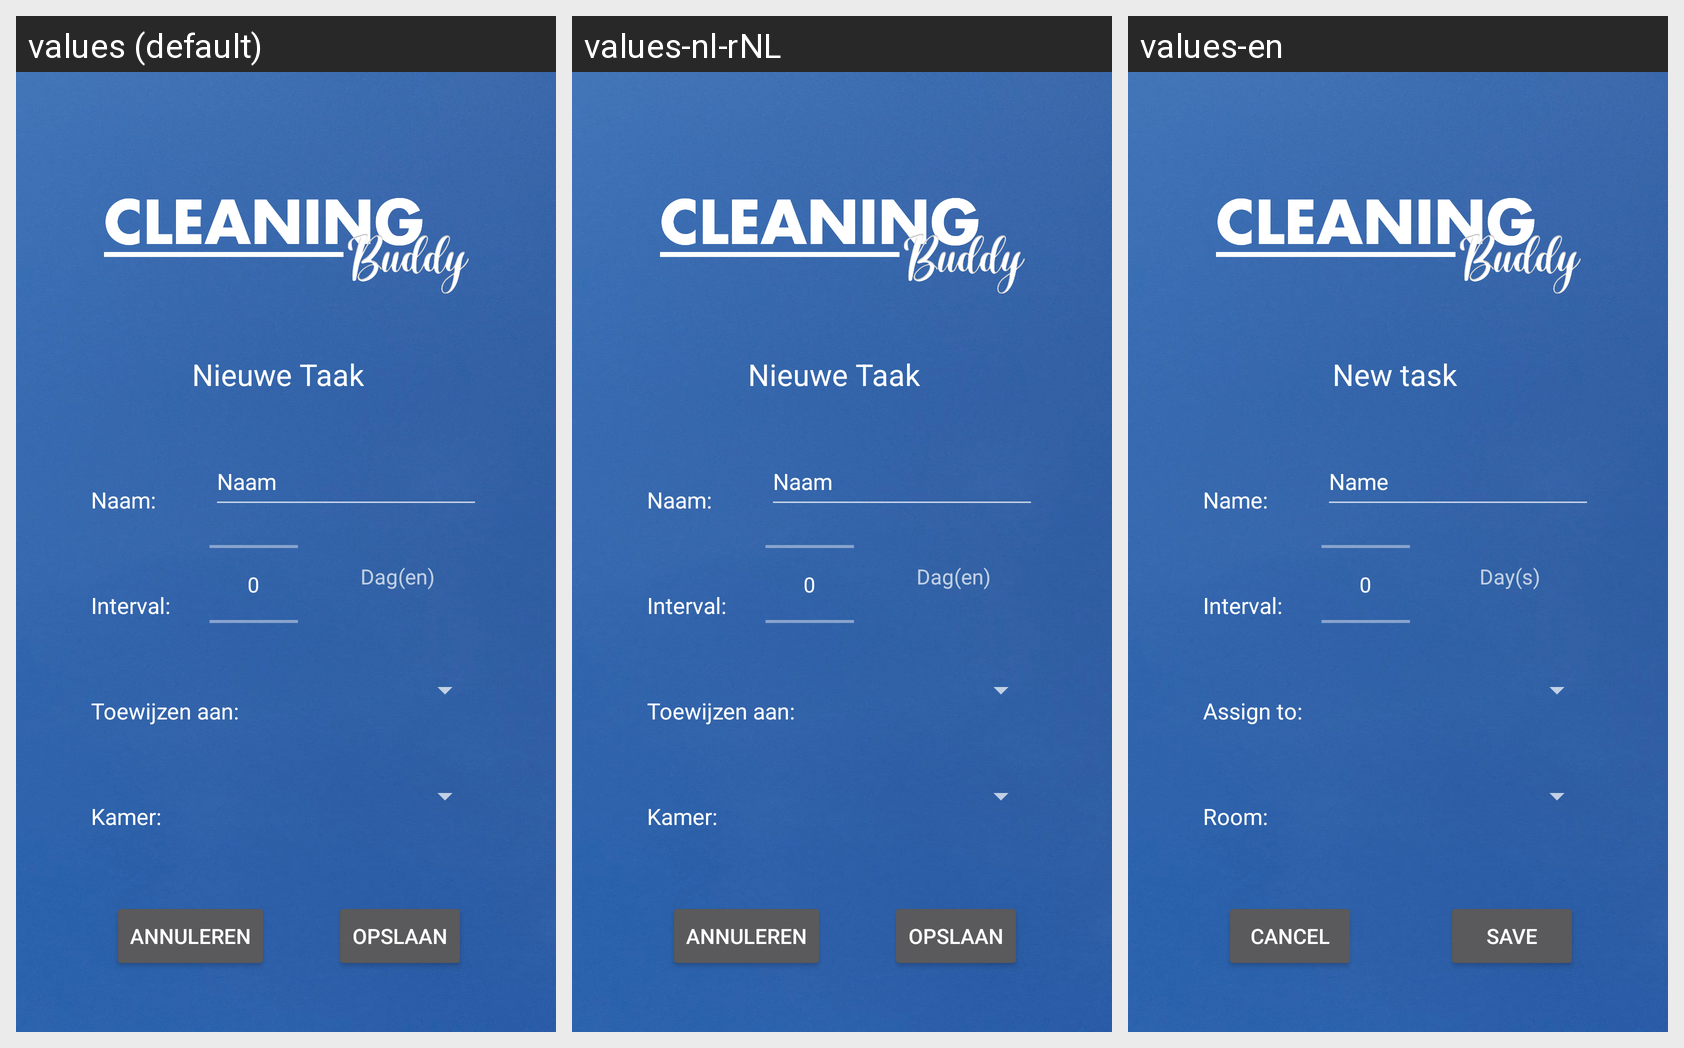

Here is an Android app screen in its default locale and in the app's own translations. Write out the translated-string differences for the strings that appear on this screen.
Android screen res/layout/activity_nieuwe_taak.xml rendered under 3 locales, left to right: values (default), values-nl-rNL, values-en. Device: Nexus 5 (rendered at 1080×1920; each locale shown at half size, 540×960, under a caption strip naming it); theme Base.Theme.CleaningBuddyGroep2.
Strings drawn on this screen, with the default value and each locale's value (text and hints the layout hard-codes, and strings that could not be matched under every locale, appear in the picture but are not listed):

aanpassenTaak_dagen_tv_text
  values: Dag(en)
  values-nl-rNL: Dag(en)
  values-en: Day(s)

nieuweTaak_subtTitel_tv_text
  values: Nieuwe Taak
  values-nl-rNL: Nieuwe Taak
  values-en: New task

nieuweKamer_opslaan_btn_text
  values: Opslaan
  values-nl-rNL: Opslaan
  values-en: Save

nieuweTaak_naam_tv_text
  values: Naam:
  values-nl-rNL: Naam:
  values-en: Name:

nieuweTaak_naam_et_hint
  values: Naam
  values-nl-rNL: Naam
  values-en: Name

nieuweTaak_toewijzenAan_tv_text
  values: Toewijzen aan:
  values-nl-rNL: Toewijzen aan:
  values-en: Assign to:

nieuweTaak_kamer_tv_text
  values: Kamer:
  values-nl-rNL: Kamer:
  values-en: Room:

nieuweTaak_interval_tv_text
  values: Interval:
  values-nl-rNL: Interval:  [not translated; the default value is used]
  values-en: Interval:  [not translated; the default value is used]

nieuweKamer_annuleren_btn_text
  values: Annuleren
  values-nl-rNL: Annuleren
  values-en: Cancel
